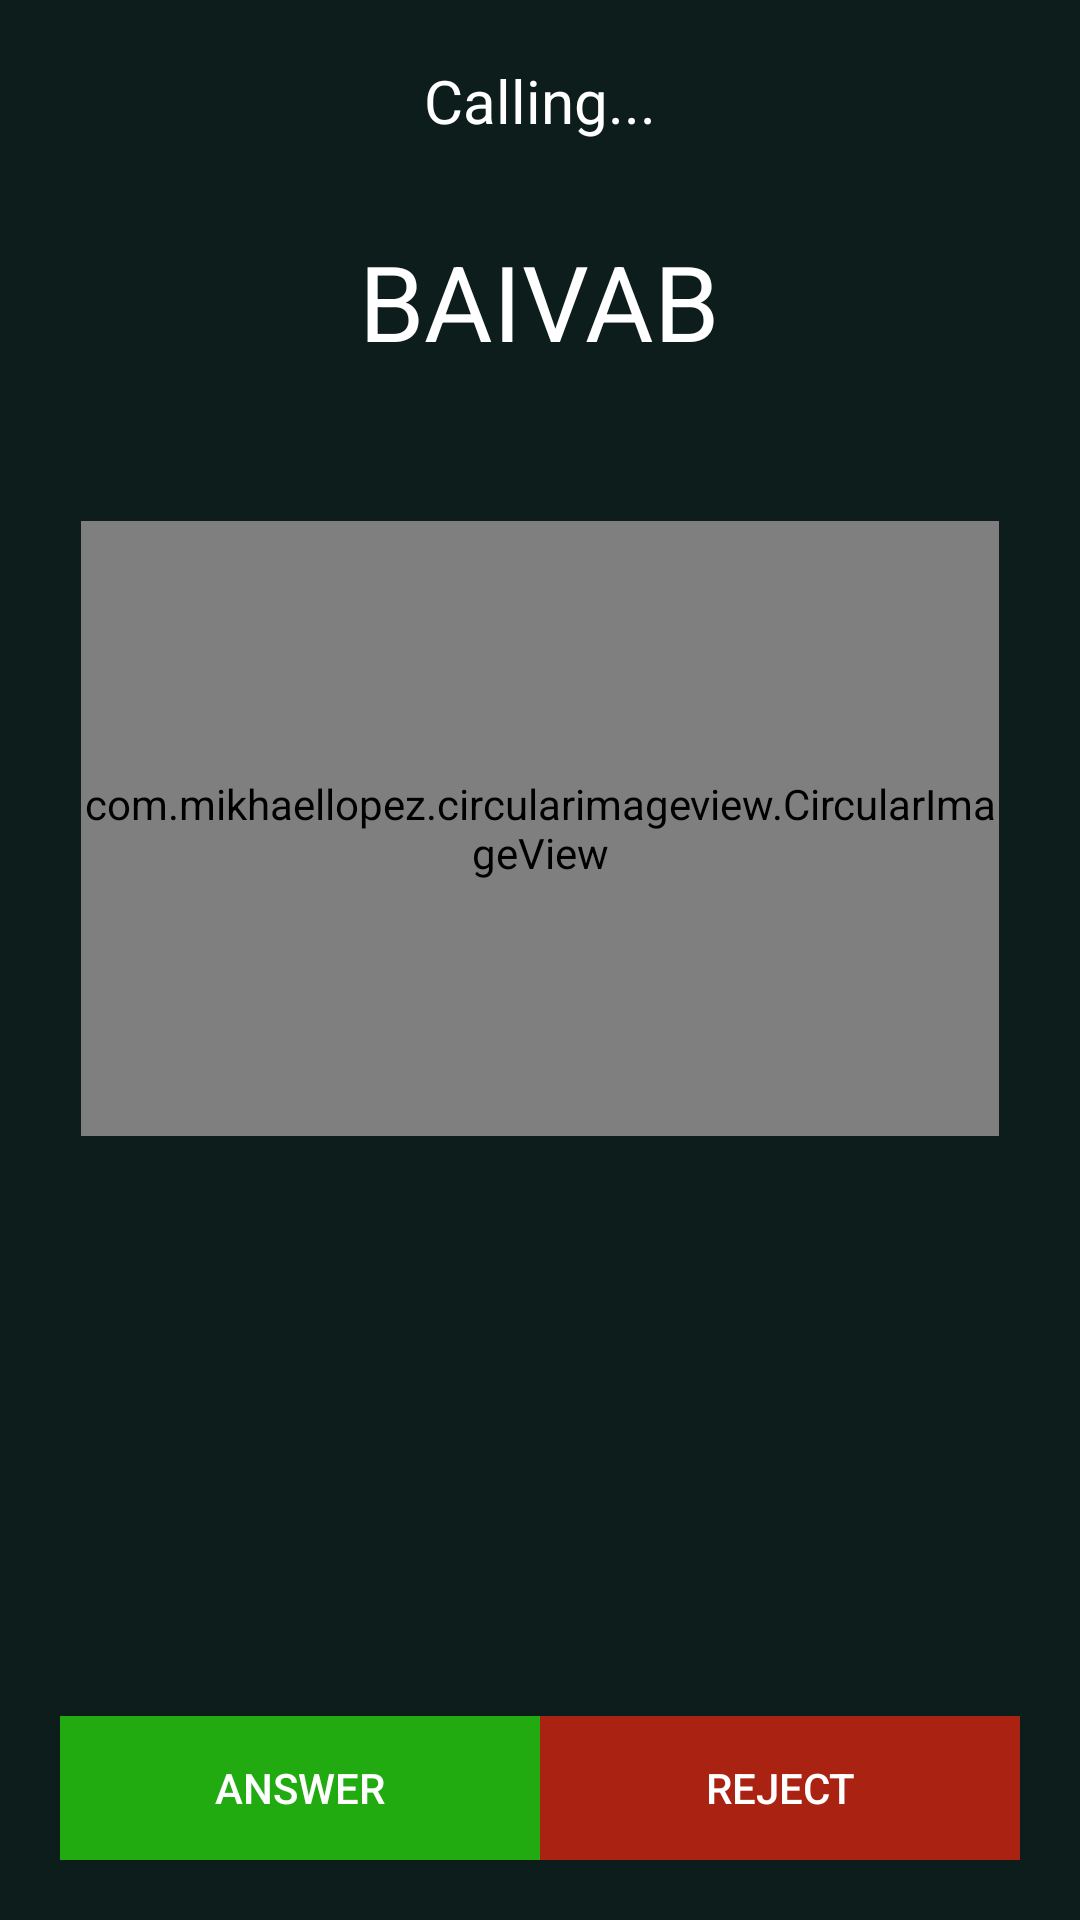

Produce the Android XML layout that renders to this screen, including the resource entries it uses.
<!-- AndroidManifest.xml: application theme AppTheme -->
<!-- res/layout/incommingcall_layout.xml -->
<?xml version="1.0" encoding="utf-8"?>
<RelativeLayout xmlns:android="http://schemas.android.com/apk/res/android"
    xmlns:app="http://schemas.android.com/apk/res-auto"
    android:id="@+id/calling_root"
    android:layout_width="match_parent"
    android:layout_height="match_parent"
    android:background="#0d1d1c">

    <RelativeLayout
        android:layout_width="match_parent"
        android:layout_height="wrap_content"
        android:padding="20dp">

        <LinearLayout
            android:id="@+id/calling_notify"
            android:layout_width="match_parent"
            android:layout_height="match_parent"
            android:layout_centerHorizontal="true"
            android:gravity="center_horizontal"
            android:orientation="vertical">

            <TextView
                android:id="@+id/calling_status"
                android:layout_width="wrap_content"
                android:layout_height="wrap_content"
                android:layout_marginBottom="30dp"
                android:text="Calling..."
                android:textColor="#fff"
                android:textSize="20sp" />

            <TextView
                android:id="@+id/calling_name"
                android:layout_width="wrap_content"
                android:layout_height="wrap_content"
                android:text="BAIVAB"
                android:transitionName="textTransition"
                android:textColor="#fff"
                android:textSize="35sp" />

            <com.mikhaellopez.circularimageview.CircularImageView
                android:id="@+id/pic"
                android:transitionName="imageTransition"
                android:layout_width="306dp"
                android:layout_height="205dp"
                android:layout_marginTop="50dp"
                app:srcCompat="@drawable/profile" />
        </LinearLayout>

        <LinearLayout
            android:id="@+id/calling_action_button"
            android:layout_width="match_parent"
            android:layout_height="wrap_content"
            android:layout_alignParentBottom="true">

            <Button
                android:id="@+id/calling_answer"
                android:layout_width="match_parent"
                android:layout_height="wrap_content"
                android:layout_weight="1"
                android:background="#22aa11"
                android:text="ANSWER"
                android:textColor="#fff" />

            <Button
                android:id="@+id/calling_reject"
                android:layout_width="match_parent"
                android:layout_height="wrap_content"
                android:layout_weight="1"
                android:background="#aa2211"
                android:text="REJECT"
                android:textColor="#fff" />
        </LinearLayout>
    </RelativeLayout>

    <FrameLayout
        android:id="@+id/calling_blackscreen"
        android:layout_width="match_parent"
        android:layout_height="match_parent"
        android:background="#000"
        android:clickable="true"
        android:focusable="true"
        android:visibility="gone" />
</RelativeLayout>
<!-- resources referenced by this layout -->
<resources>
  <style name="AppTheme" parent="Theme.AppCompat.Light.DarkActionBar">
          
          <item name="colorPrimary">@color/colorPrimary</item>
          <item name="colorPrimaryDark">@color/colorPrimaryDark</item>
          <item name="colorAccent">@color/colorAccent</item>
          <item name="windowNoTitle">true</item>
          <item name="android:windowActivityTransitions" tools:targetApi="lollipop">true</item>
      </style>
  <color name="colorPrimary">#000000</color>
  <color name="colorPrimaryDark">#000000</color>
  <color name="colorAccent">#000000</color>
</resources>
